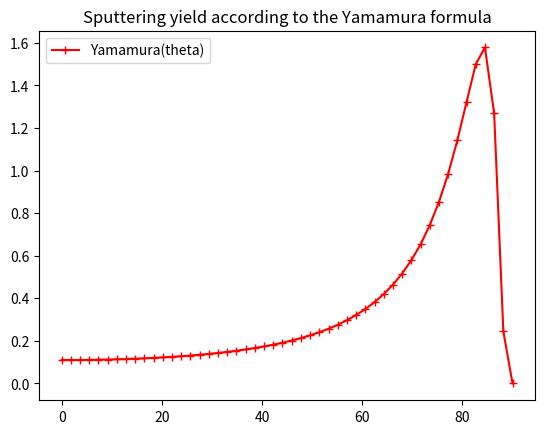

Reproduce this figure in Python.
# -*- coding: utf-8 -*-
"""
Created on Mon Oct  8 17:25:00 2018

@author: schoeniger
"""

# Importieren der benötigten Module
import numpy as np
import matplotlib.pyplot as plt

# Parameter nicht als globale Variablen definieren, sondern in der Funktion

# Definieren der Funktion
def yamamura(theta, Y_0 = 0.11, f = 1.9, b = 0.19):
    '''Yamamura equation to calculate the sputtering yield'''
 
    Y = Y_0*(np.cos(theta))**(-f)*np.exp(b*(1-1/np.cos(theta)))
    return Y

# Plotten der Funktion
xvals = np.linspace(0., 90.)
yvals = yamamura(np.radians(xvals))

plt.title('Sputtering yield according to the Yamamura formula')
plt.plot(xvals, yvals, 'r+-', label='Yamamura(theta)')
plt.legend()

